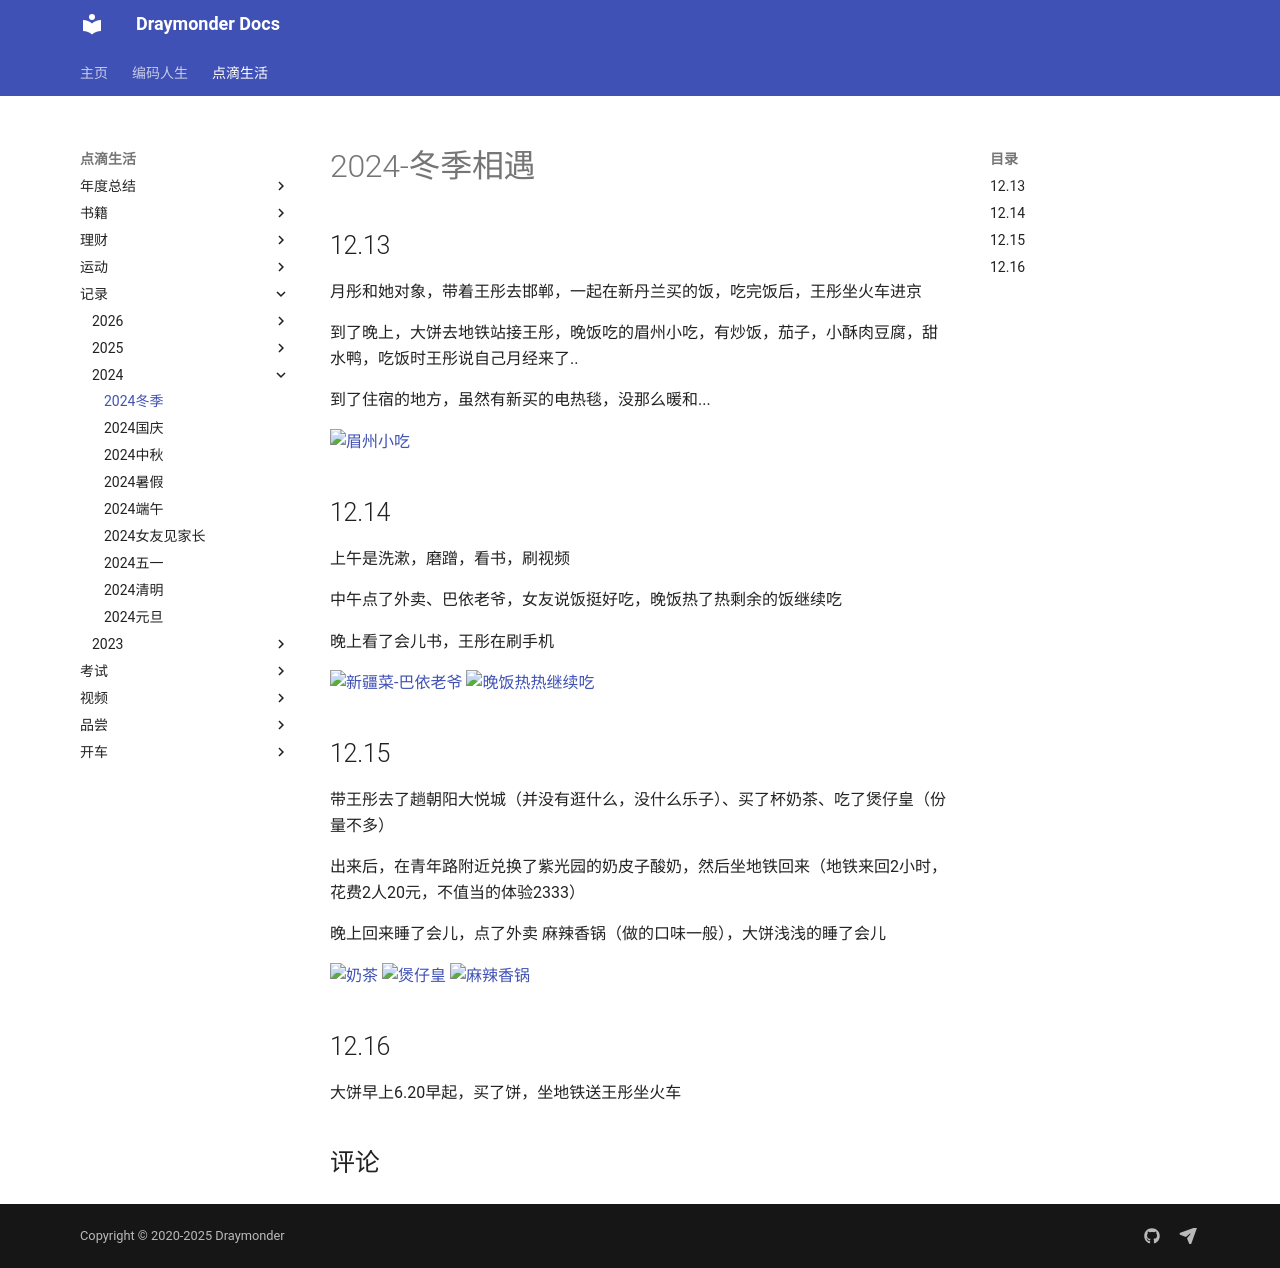

repository: Draymonders/draymonders.github.io · page: enjoy/record/2024/2024-1216/index.html · generator: mkdocs

# 2024-冬季相遇

## 12.13

月彤和她对象，带着王彤去邯郸，一起在新丹兰买的饭，吃完饭后，王彤坐火车进京

到了晚上，大饼去地铁站接王彤，晚饭吃的眉州小吃，有炒饭，茄子，小酥肉豆腐，甜水鸭，吃饭时王彤说自己月经来了..

到了住宿的地方，虽然有新买的电热毯，没那么暖和...

![眉州小吃](day1_1.png)


## 12.14

上午是洗漱，磨蹭，看书，刷视频

中午点了外卖、巴依老爷，女友说饭挺好吃，晚饭热了热剩余的饭继续吃

晚上看了会儿书，王彤在刷手机

![新疆菜-巴依老爷](day2_1.png)
![晚饭热热继续吃](day2_2.png)

## 12.15

带王彤去了趟朝阳大悦城（并没有逛什么，没什么乐子）、买了杯奶茶、吃了煲仔皇（份量不多）

出来后，在青年路附近兑换了紫光园的奶皮子酸奶，然后坐地铁回来（地铁来回2小时，花费2人20元，不值当的体验2333）

晚上回来睡了会儿，点了外卖 麻辣香锅（做的口味一般），大饼浅浅的睡了会儿

![奶茶](day3_1.png)
![煲仔皇](day3_2.png)
![麻辣香锅](day3_3.png)

## 12.16

大饼早上6.20早起，买了饼，坐地铁送王彤坐火车
